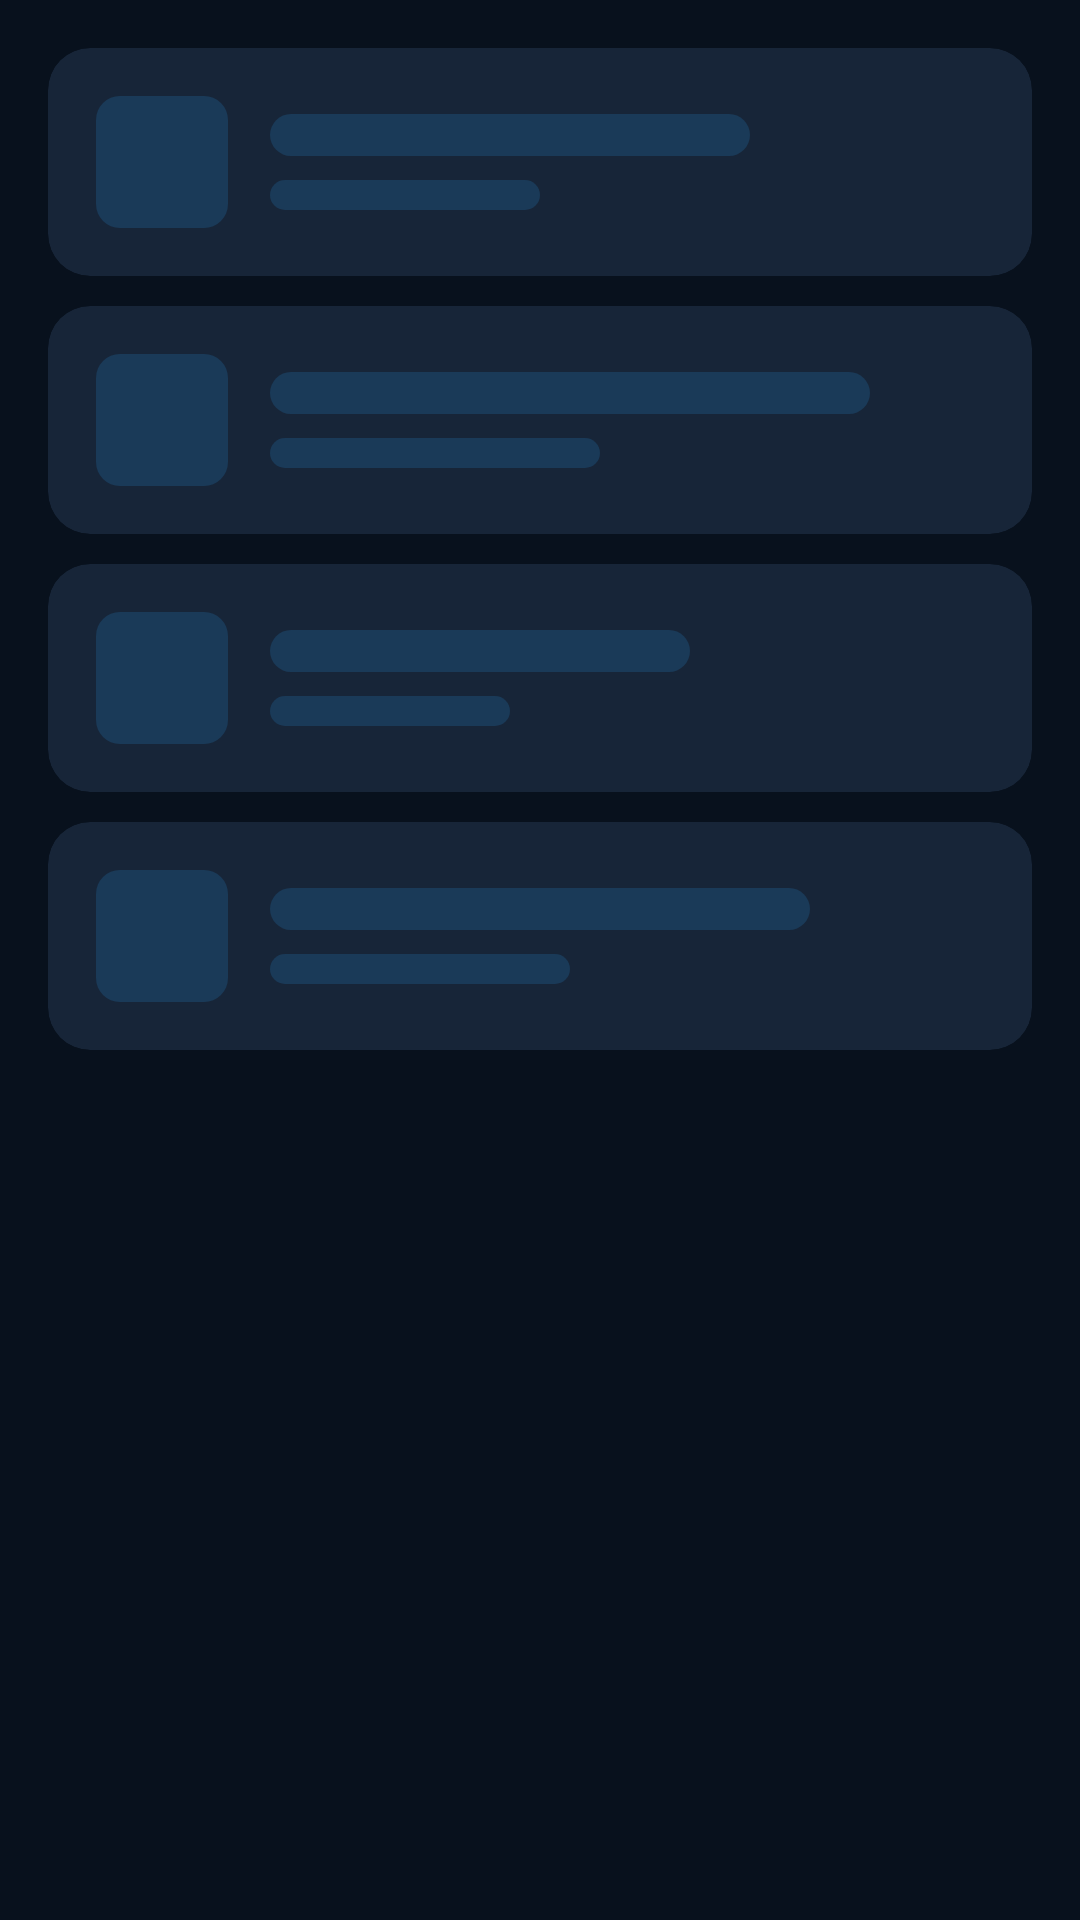

This screen was rendered from an Android layout file. Write that file and the resources it references.
<!-- AndroidManifest.xml: application theme Theme.RMFuncionarioApp -->
<!-- res/layout/shimmer_docs.xml -->
<?xml version="1.0" encoding="utf-8"?>
<LinearLayout xmlns:android="http://schemas.android.com/apk/res/android"
    xmlns:app="http://schemas.android.com/apk/res-auto"
    android:layout_width="match_parent"
    android:layout_height="wrap_content"
    android:orientation="vertical"
    android:padding="16dp"
    android:paddingTop="8dp">

    
    <androidx.cardview.widget.CardView
        android:layout_width="match_parent"
        android:layout_height="wrap_content"
        android:layout_marginBottom="10dp"
        app:cardCornerRadius="14dp"
        app:cardElevation="0dp"
        app:cardBackgroundColor="@color/surface">
        <LinearLayout
            android:layout_width="match_parent"
            android:layout_height="wrap_content"
            android:orientation="horizontal"
            android:gravity="center_vertical"
            android:padding="16dp">
            <View android:layout_width="44dp" android:layout_height="44dp"
                android:background="@drawable/bg_shimmer_item"/>
            <LinearLayout android:layout_width="0dp" android:layout_height="wrap_content"
                android:layout_weight="1" android:layout_marginStart="14dp"
                android:orientation="vertical">
                <View android:layout_width="160dp" android:layout_height="14dp"
                    android:background="@drawable/bg_shimmer_item"/>
                <View android:layout_width="90dp" android:layout_height="10dp"
                    android:layout_marginTop="8dp"
                    android:background="@drawable/bg_shimmer_item"/>
            </LinearLayout>
        </LinearLayout>
    </androidx.cardview.widget.CardView>

    
    <androidx.cardview.widget.CardView
        android:layout_width="match_parent"
        android:layout_height="wrap_content"
        android:layout_marginBottom="10dp"
        app:cardCornerRadius="14dp"
        app:cardElevation="0dp"
        app:cardBackgroundColor="@color/surface">
        <LinearLayout
            android:layout_width="match_parent"
            android:layout_height="wrap_content"
            android:orientation="horizontal"
            android:gravity="center_vertical"
            android:padding="16dp">
            <View android:layout_width="44dp" android:layout_height="44dp"
                android:background="@drawable/bg_shimmer_item"/>
            <LinearLayout android:layout_width="0dp" android:layout_height="wrap_content"
                android:layout_weight="1" android:layout_marginStart="14dp"
                android:orientation="vertical">
                <View android:layout_width="200dp" android:layout_height="14dp"
                    android:background="@drawable/bg_shimmer_item"/>
                <View android:layout_width="110dp" android:layout_height="10dp"
                    android:layout_marginTop="8dp"
                    android:background="@drawable/bg_shimmer_item"/>
            </LinearLayout>
        </LinearLayout>
    </androidx.cardview.widget.CardView>

    
    <androidx.cardview.widget.CardView
        android:layout_width="match_parent"
        android:layout_height="wrap_content"
        android:layout_marginBottom="10dp"
        app:cardCornerRadius="14dp"
        app:cardElevation="0dp"
        app:cardBackgroundColor="@color/surface">
        <LinearLayout
            android:layout_width="match_parent"
            android:layout_height="wrap_content"
            android:orientation="horizontal"
            android:gravity="center_vertical"
            android:padding="16dp">
            <View android:layout_width="44dp" android:layout_height="44dp"
                android:background="@drawable/bg_shimmer_item"/>
            <LinearLayout android:layout_width="0dp" android:layout_height="wrap_content"
                android:layout_weight="1" android:layout_marginStart="14dp"
                android:orientation="vertical">
                <View android:layout_width="140dp" android:layout_height="14dp"
                    android:background="@drawable/bg_shimmer_item"/>
                <View android:layout_width="80dp" android:layout_height="10dp"
                    android:layout_marginTop="8dp"
                    android:background="@drawable/bg_shimmer_item"/>
            </LinearLayout>
        </LinearLayout>
    </androidx.cardview.widget.CardView>

    
    <androidx.cardview.widget.CardView
        android:layout_width="match_parent"
        android:layout_height="wrap_content"
        android:layout_marginBottom="10dp"
        app:cardCornerRadius="14dp"
        app:cardElevation="0dp"
        app:cardBackgroundColor="@color/surface">
        <LinearLayout
            android:layout_width="match_parent"
            android:layout_height="wrap_content"
            android:orientation="horizontal"
            android:gravity="center_vertical"
            android:padding="16dp">
            <View android:layout_width="44dp" android:layout_height="44dp"
                android:background="@drawable/bg_shimmer_item"/>
            <LinearLayout android:layout_width="0dp" android:layout_height="wrap_content"
                android:layout_weight="1" android:layout_marginStart="14dp"
                android:orientation="vertical">
                <View android:layout_width="180dp" android:layout_height="14dp"
                    android:background="@drawable/bg_shimmer_item"/>
                <View android:layout_width="100dp" android:layout_height="10dp"
                    android:layout_marginTop="8dp"
                    android:background="@drawable/bg_shimmer_item"/>
            </LinearLayout>
        </LinearLayout>
    </androidx.cardview.widget.CardView>

</LinearLayout>
<!-- resources referenced by this layout -->
<resources>
  <color name="surface">#172538</color>
  <!-- drawable bg_shimmer_item (drawable) -->
  <?xml version="1.0" encoding="utf-8"?>
  <shape xmlns:android="http://schemas.android.com/apk/res/android"
      android:shape="rectangle">
      <solid android:color="@color/primary_light"/>
      <corners android:radius="8dp"/>
  </shape>
  <color name="primary_light">#1a3a58</color>
  <color name="primary">#0d2e4d</color>
  <color name="primary_variant">#0a2037</color>
  <color name="accent">#ff9f4a</color>
  <color name="accent_dark">#e88930</color>
  <color name="white">#ffffff</color>
  <color name="text_primary">#e6eef7</color>
  <color name="background">#08111d</color>
  <color name="text_secondary">#8fa8bf</color>
  <color name="text_hint">#4d6b84</color>
  <style name="Widget.App.Button" parent="Widget.MaterialComponents.Button">
          <item name="android:textAllCaps">false</item>
          <item name="android:letterSpacing">0</item>
          <item name="cornerRadius">12dp</item>
          <item name="android:paddingTop">14dp</item>
          <item name="android:paddingBottom">14dp</item>
          <item name="android:insetTop">0dp</item>
          <item name="android:insetBottom">0dp</item>
      </style>
  <style name="Widget.App.TextInputLayout" parent="Widget.MaterialComponents.TextInputLayout.OutlinedBox">
          <item name="boxStrokeColor">@color/field_stroke</item>
          <item name="hintTextColor">@color/field_hint</item>
          <item name="android:textColorHint">@color/text_hint</item>
          <item name="boxBackgroundColor">@color/surface</item>
          <item name="boxCornerRadiusTopStart">10dp</item>
          <item name="boxCornerRadiusTopEnd">10dp</item>
          <item name="boxCornerRadiusBottomStart">10dp</item>
          <item name="boxCornerRadiusBottomEnd">10dp</item>
      </style>
  <style name="WindowAnimation" parent="@android:style/Animation.Activity">
          <item name="android:activityOpenEnterAnimation">@anim/slide_in_right</item>
          <item name="android:activityOpenExitAnimation">@anim/slide_out_left</item>
          <item name="android:activityCloseEnterAnimation">@anim/slide_in_left</item>
          <item name="android:activityCloseExitAnimation">@anim/slide_out_right</item>
      </style>
  <style name="ThemeOverlay.App.MaterialAlertDialog" parent="ThemeOverlay.MaterialComponents.MaterialAlertDialog">
          <item name="buttonBarPositiveButtonStyle">@style/Widget.App.Dialog.Button.Positive</item>
          <item name="buttonBarNegativeButtonStyle">@style/Widget.App.Dialog.Button.Negative</item>
          <item name="buttonBarNeutralButtonStyle">@style/Widget.App.Dialog.Button.Negative</item>
      </style>
  <style name="Widget.App.Dialog.Button.Positive" parent="Widget.MaterialComponents.Button.TextButton.Dialog">
          <item name="android:textColor">@color/dialog_btn_positive</item>
          <item name="android:textAllCaps">false</item>
          <item name="android:letterSpacing">0</item>
      </style>
  <style name="Widget.App.Dialog.Button.Negative" parent="Widget.MaterialComponents.Button.TextButton.Dialog">
          <item name="android:textColor">@color/dialog_btn_negative</item>
          <item name="android:textAllCaps">false</item>
          <item name="android:letterSpacing">0</item>
      </style>
  <color name="dialog_btn_positive">#f28e34</color>
  <color name="dialog_btn_negative">#93b5d0</color>
</resources>
